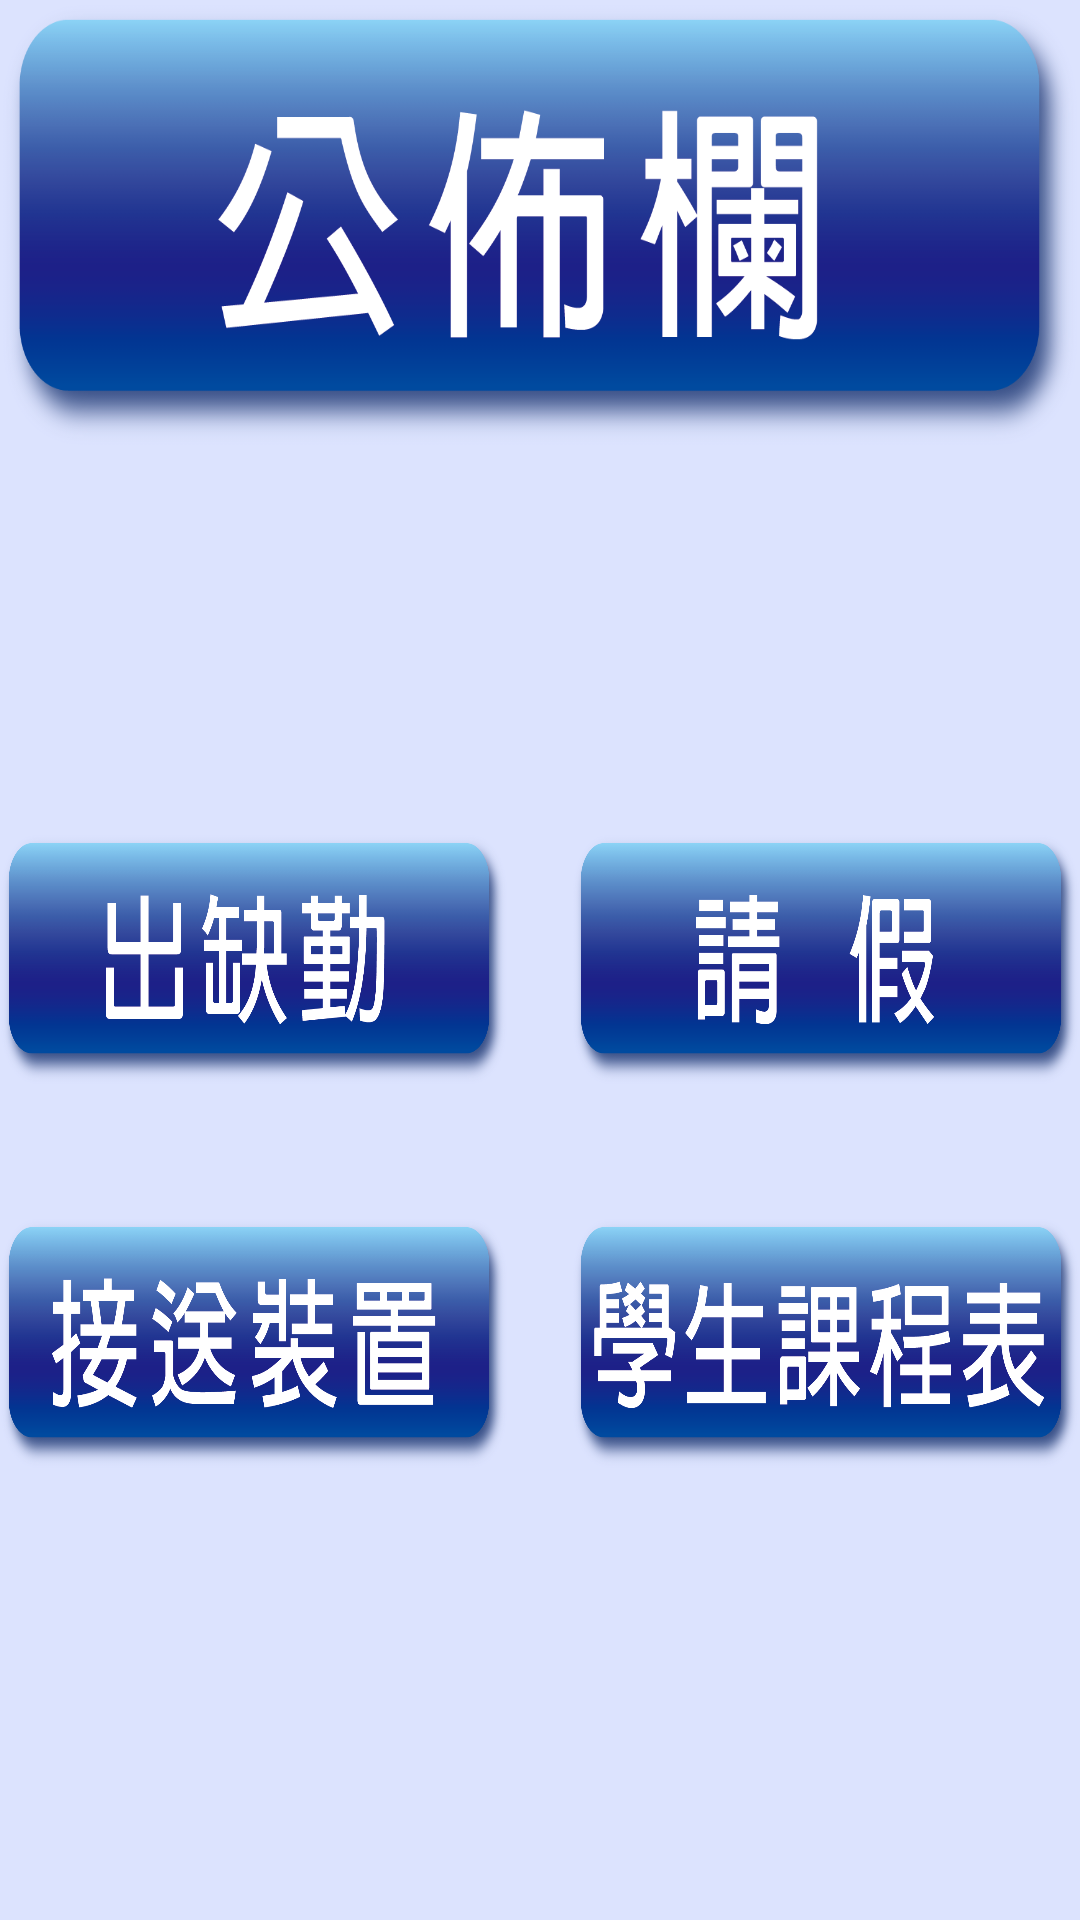

Layout XML and referenced resources for this Android screen:
<!-- AndroidManifest.xml: application theme AppTheme -->
<!-- res/layout/activity_home.xml -->
<?xml version="1.0" encoding="utf-8"?>
<RelativeLayout xmlns:android="http://schemas.android.com/apk/res/android"
    xmlns:tools="http://schemas.android.com/tools"
    android:layout_width="match_parent"
    android:layout_height="match_parent"
    android:paddingBottom="@dimen/activity_vertical_margin"
    android:paddingLeft="@dimen/activity_horizontal_margin"
    android:paddingRight="@dimen/activity_horizontal_margin"
    android:paddingTop="@dimen/activity_vertical_margin"
    tools:context="com.example.user.a0705.HomeActivity"
    android:background="#dce3fe">

    <Button
        android:layout_width="170dp"
        android:layout_height="85dp"
        android:id="@+id/schedule"
        android:background="@drawable/schedule"
        android:layout_alignTop="@+id/Catch"
        android:layout_alignParentEnd="true" />

    <Button
        android:layout_width="170dp"
        android:layout_height="85dp"
        android:id="@+id/qk"
        android:background="@drawable/qk"
        android:layout_alignTop="@+id/attendance"
        android:layout_alignParentEnd="true" />

    <Button
        android:layout_width="170dp"
        android:layout_height="85dp"
        android:id="@+id/attendance"
        android:background="@drawable/absence"
        android:layout_centerVertical="true"
        android:layout_alignParentStart="true" />

    <Button
        android:layout_width="wrap_content"
        android:layout_height="150dp"
        android:id="@+id/billboard"
        android:background="@drawable/information"
        android:layout_alignEnd="@+id/qk"
        android:layout_alignParentStart="true"
        android:layout_alignParentTop="true" />

    <Button
        android:layout_width="170dp"
        android:layout_height="85dp"
        android:id="@+id/Catch"
        android:background="@drawable/gohome"
        android:layout_below="@+id/attendance"
        android:layout_alignParentStart="true"
        android:layout_marginTop="43dp" />


</RelativeLayout>
<!-- resources referenced by this layout -->
<resources>
  <!-- drawable absence: png bitmap (drawable, 68469 bytes) -->
  <!-- drawable gohome: png bitmap (drawable, 83240 bytes) -->
  <!-- drawable information: png bitmap (drawable, 78153 bytes) -->
  <!-- drawable qk: png bitmap (drawable, 64250 bytes) -->
  <!-- drawable schedule: png bitmap (drawable, 82065 bytes) -->
  <style name="AppTheme" parent="Theme.AppCompat.Light.DarkActionBar">
          
          <item name="colorPrimary">@color/colorPrimary</item>
          <item name="colorPrimaryDark">@color/colorPrimaryDark</item>
          <item name="colorAccent">@color/colorAccent</item>
          <item name="android:colorBackground">@color/background_material_light</item>
          <item name="android:textColorPrimary">@color/primary_text_material_light</item>
      </style>
  <color name="colorPrimary">#3f51b5</color>
  <color name="colorPrimaryDark">#303F9F</color>
  <color name="colorAccent">#e51600</color>
  <color name="background_material_light">#dce3fe</color>
  <color name="primary_text_material_light">#000000</color>
</resources>
